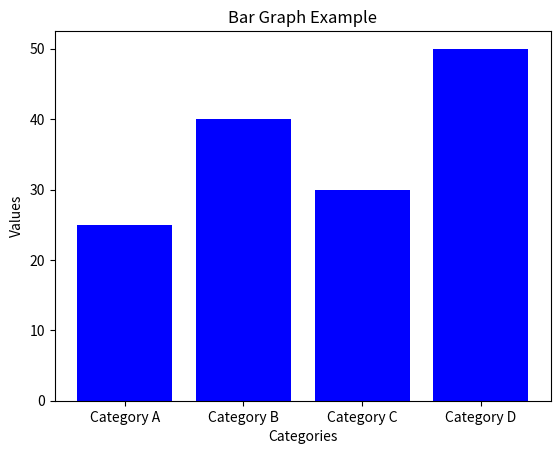

Recreate this plot in Python.
import matplotlib.pyplot as plt

# Data for the bar graph
categories = ['Category A', 'Category B', 'Category C', 'Category D']
values = [25, 40, 30, 50]
 
 
# Plotting the bar graph
plt.bar(categories,values, color='blue')
 
# Adding labels and title
plt.xlabel('Categories')
plt.ylabel('Values')
plt.title('Bar Graph Example')

# Display the bar graph
plt.show()

 

 